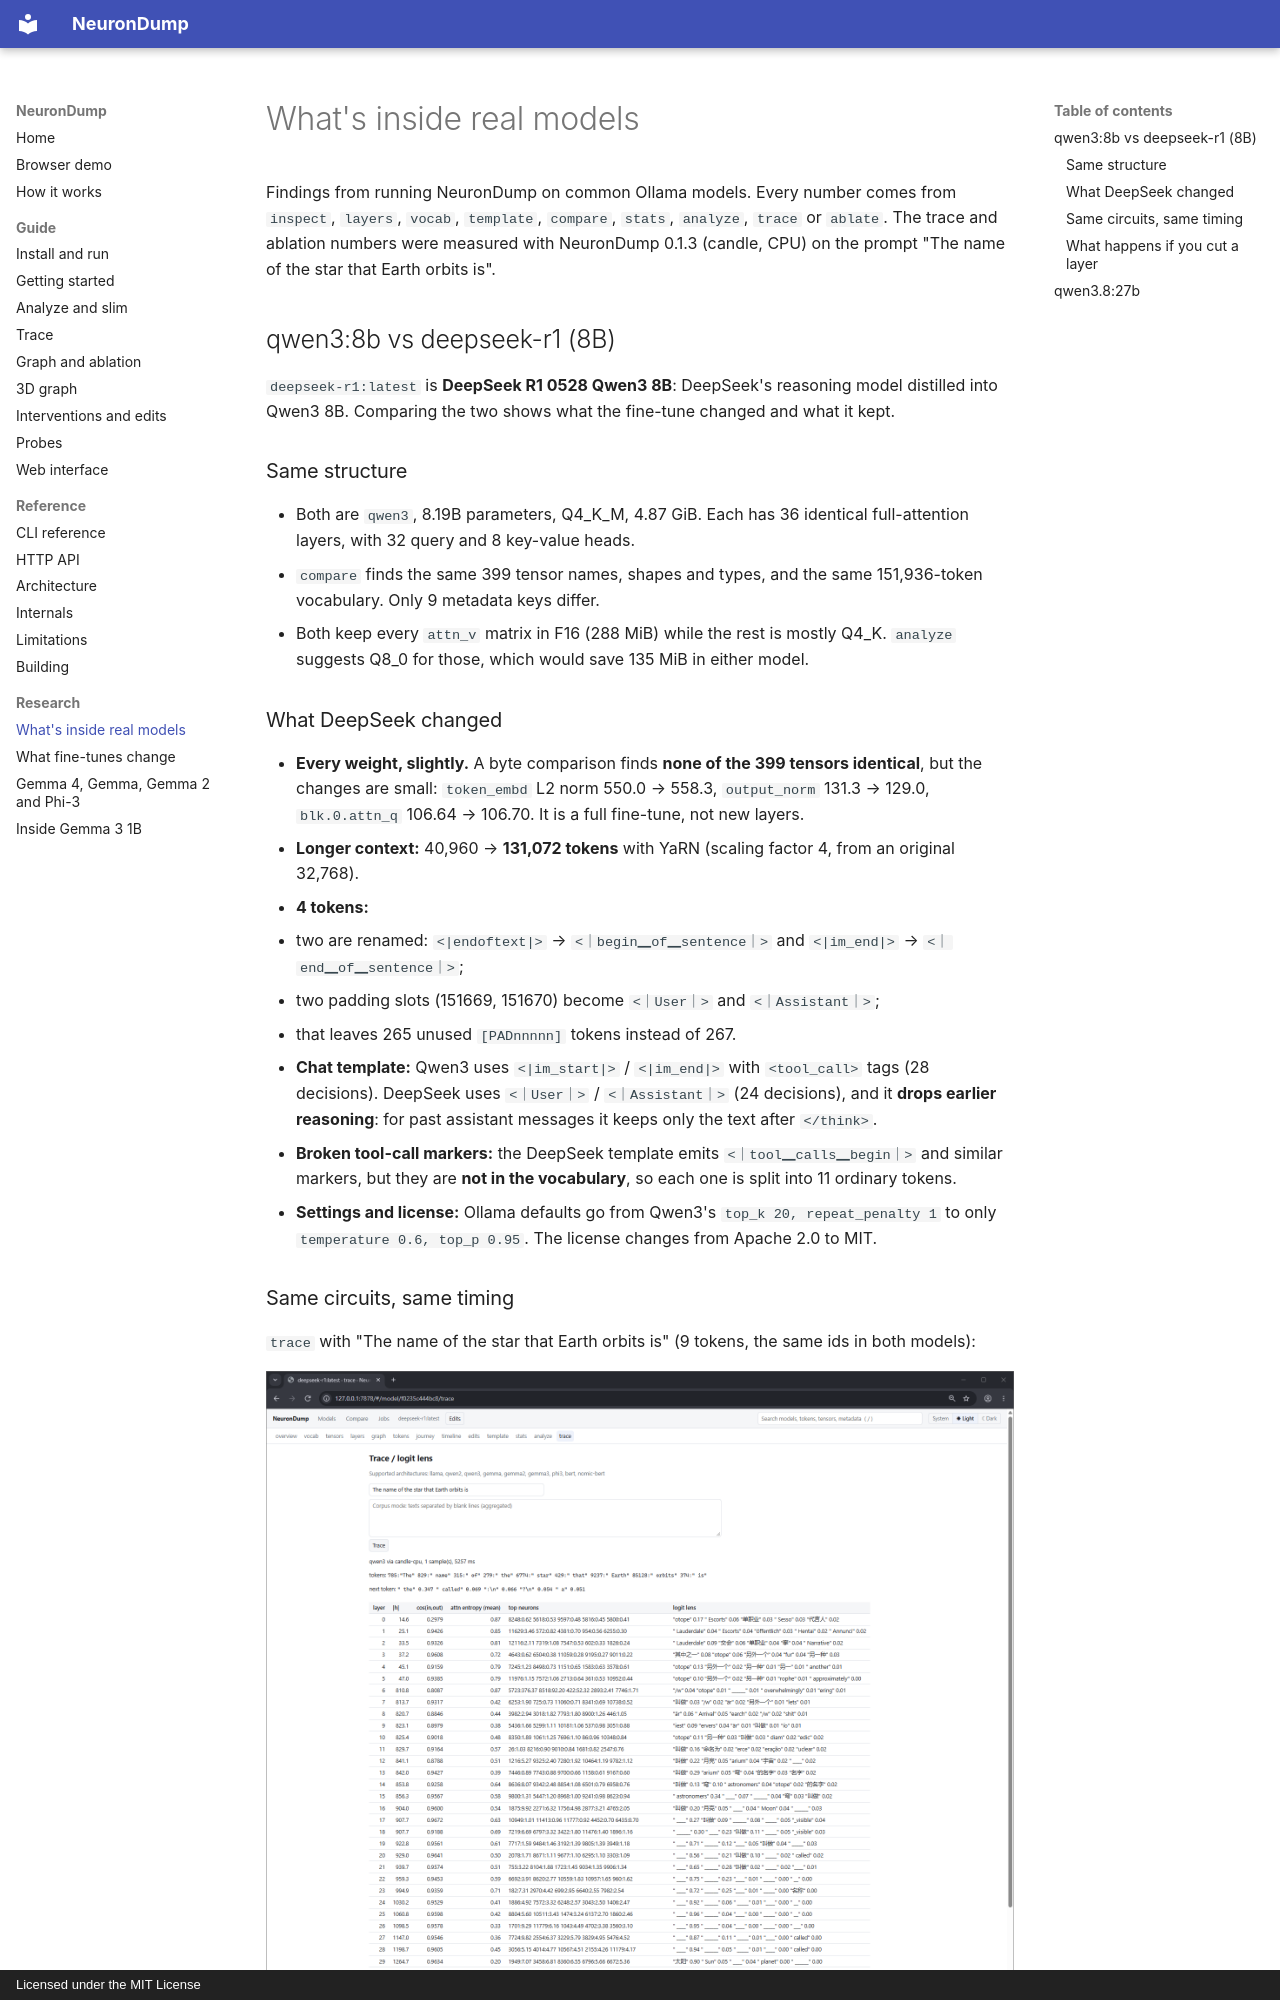

repository: aymen94/NeuronDump · page: models/index.html · generator: mkdocs · copyright: Licensed under the MIT License

# What's inside real models

Findings from running NeuronDump on common Ollama models. Every number comes from
`inspect`, `layers`, `vocab`, `template`, `compare`, `stats`, `analyze`, `trace` or `ablate`.
The trace and ablation numbers were measured with NeuronDump 0.1.3 (candle, CPU) on the prompt
"The name of the star that Earth orbits is".

## qwen3:8b vs deepseek-r1 (8B)

`deepseek-r1:latest` is **DeepSeek R1 0528 Qwen3 8B**: DeepSeek's reasoning model distilled into
Qwen3 8B. Comparing the two shows what the fine-tune changed and what it kept.

### Same structure

- Both are `qwen3`, 8.19B parameters, Q4_K_M, 4.87 GiB. Each has 36 identical full-attention layers,
  with 32 query and 8 key-value heads.
- `compare` finds the same 399 tensor names, shapes and types, and the same 151,936-token
  vocabulary. Only 9 metadata keys differ.
- Both keep every `attn_v` matrix in F16 (288 MiB) while the rest is mostly Q4_K. `analyze`
  suggests Q8_0 for those, which would save 135 MiB in either model.

### What DeepSeek changed

- **Every weight, slightly.** A byte comparison finds **none of the 399 tensors identical**, but
  the changes are small: `token_embd` L2 norm 550.0 → 558.3, `output_norm` 131.3 → 129.0,
  `blk.0.attn_q` 106.64 → 106.70. It is a full fine-tune, not new layers.
- **Longer context:** 40,960 → **131,072 tokens** with YaRN (scaling factor 4, from an original 32,768).
- **4 tokens:**
  - two are renamed: `<|endoftext|>` → `<｜begin▁of▁sentence｜>` and `<|im_end|>` → `<｜end▁of▁sentence｜>`;
  - two padding slots (151669, 151670) become `<｜User｜>` and `<｜Assistant｜>`;
  - that leaves 265 unused `[PADnnnnn]` tokens instead of 267.
- **Chat template:** Qwen3 uses `<|im_start|>` / `<|im_end|>` with `<tool_call>` tags (28 decisions).
  DeepSeek uses `<｜User｜>` / `<｜Assistant｜>` (24 decisions), and it **drops earlier reasoning**:
  for past assistant messages it keeps only the text after `</think>`.
- **Broken tool-call markers:** the DeepSeek template emits `<｜tool▁calls▁begin｜>` and similar
  markers, but they are **not in the vocabulary**, so each one is split into 11 ordinary tokens.
- **Settings and license:** Ollama defaults go from Qwen3's `top_k 20, repeat_penalty 1` to only
  `temperature 0.6, top_p 0.95`. The license changes from Apache 2.0 to MIT.
